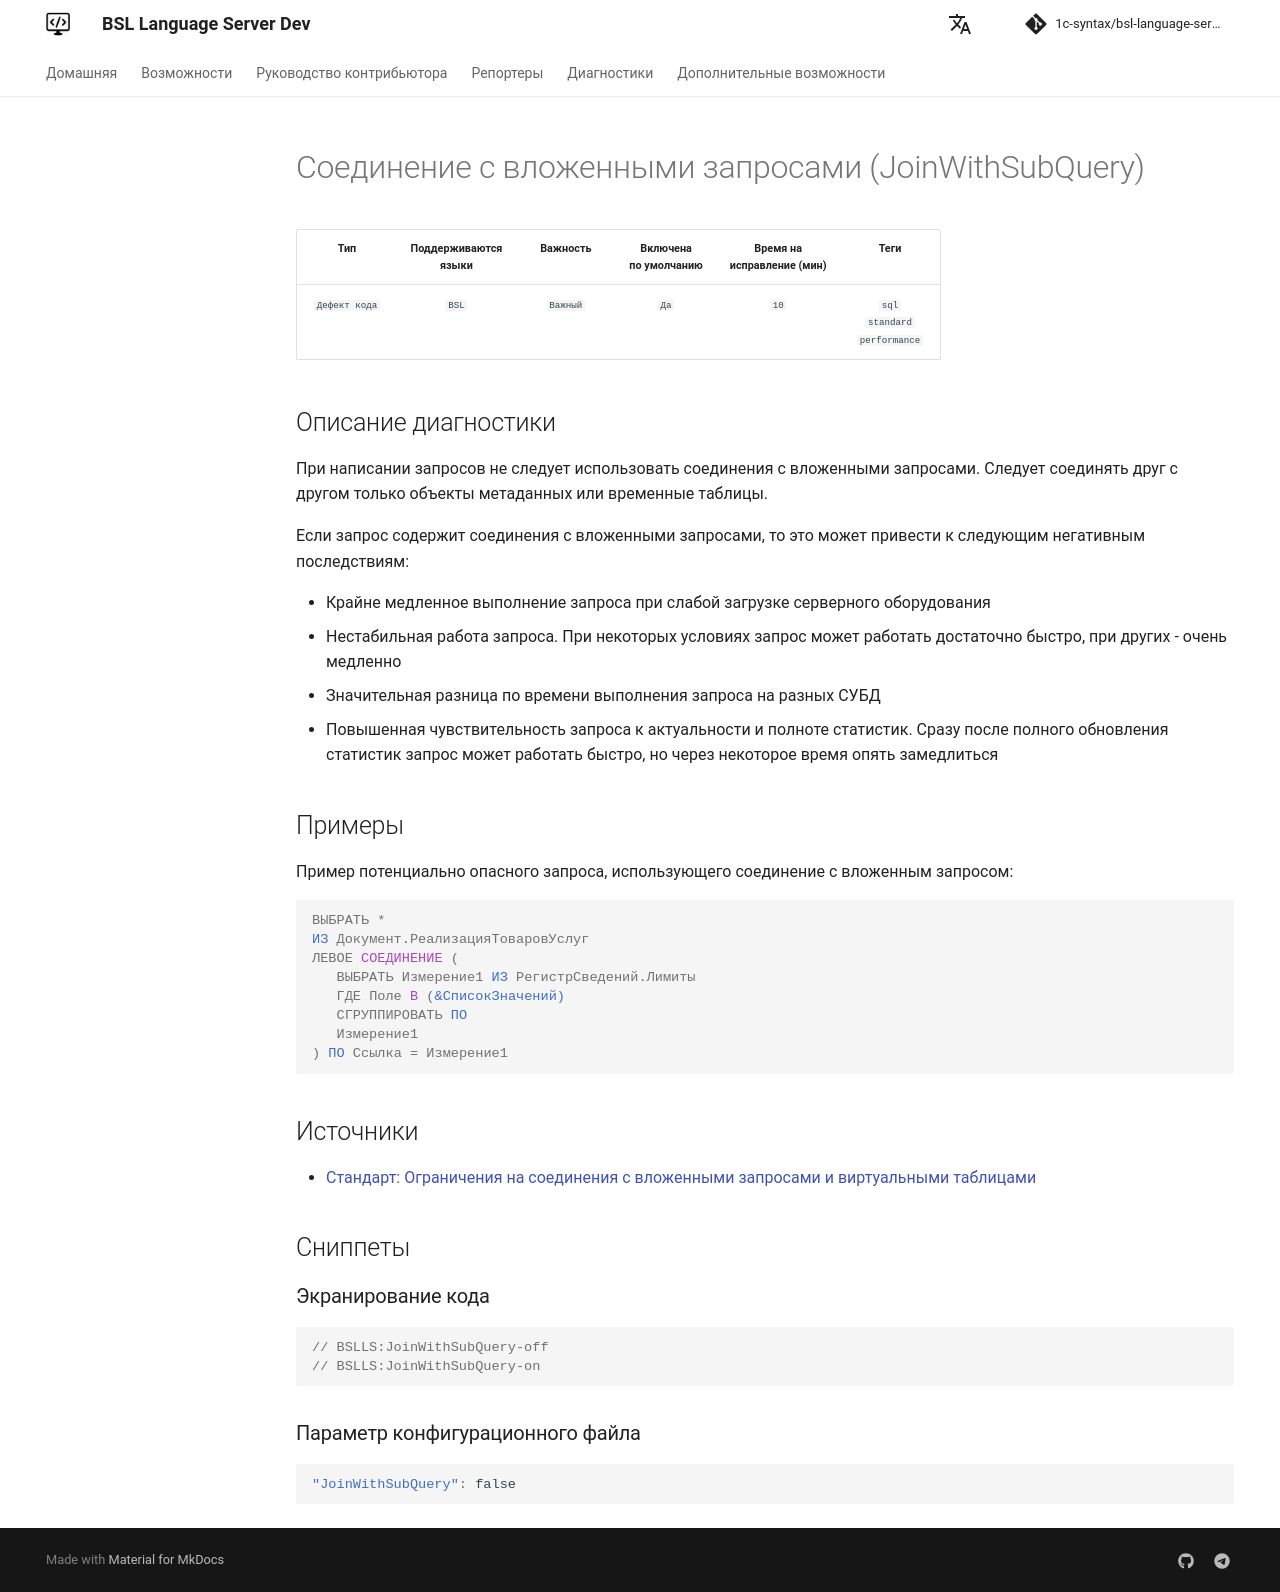

repository: 1c-syntax/bsl-language-server · page: dev/diagnostics/JoinWithSubQuery/index.html · generator: mkdocs

# Соединение с вложенными запросами (JoinWithSubQuery)

<!-- Блоки выше заполняются автоматически, не трогать -->
## Описание диагностики
<!-- Описание диагностики заполняется вручную. Необходимо понятным языком описать смысл и схему работу -->

При написании запросов не следует использовать соединения с вложенными запросами. Следует соединять друг с другом только объекты метаданных или временные таблицы.  

Если запрос содержит соединения с вложенными запросами, то это может привести к следующим негативным последствиям:

- Крайне медленное выполнение запроса при слабой загрузке серверного оборудования
- Нестабильная работа запроса. При некоторых условиях запрос может работать достаточно быстро, при других - очень медленно
- Значительная разница по времени выполнения запроса на разных СУБД
- Повышенная чувствительность запроса к актуальности и полноте статистик. Сразу после полного обновления статистик запрос может работать быстро, но через некоторое время опять замедлиться

## Примеры
<!-- В данном разделе приводятся примеры, на которые диагностика срабатывает, а также можно привести пример, как можно исправить ситуацию -->

Пример потенциально опасного запроса, использующего соединение с вложенным запросом:

```bsl
ВЫБРАТЬ *
ИЗ Документ.РеализацияТоваровУслуг
ЛЕВОЕ СОЕДИНЕНИЕ (
   ВЫБРАТЬ Измерение1 ИЗ РегистрСведений.Лимиты
   ГДЕ Поле В (&СписокЗначений) 
   СГРУППИРОВАТЬ ПО 
   Измерение1
) ПО Ссылка = Измерение1
```

## Источники
<!-- Необходимо указывать ссылки на все источники, из которых почерпнута информация для создания диагностики -->
<!-- Примеры источников

* Источник: [Стандарт: Тексты модулей](https://its.1c.ru/db/v8std#content:456:hdoc)
* Полезная информация: [Отказ от использования модальных окон](https://its.1c.ru/db/metod8dev#content:5272:hdoc)
* Источник: [Cognitive complexity, ver. 1.4](https://www.sonarsource.com/docs/CognitiveComplexity.pdf) -->

* [Стандарт: Ограничения на соединения с вложенными запросами и виртуальными таблицами](https://its.1c.ru/db/v8std#content:655:hdoc)
